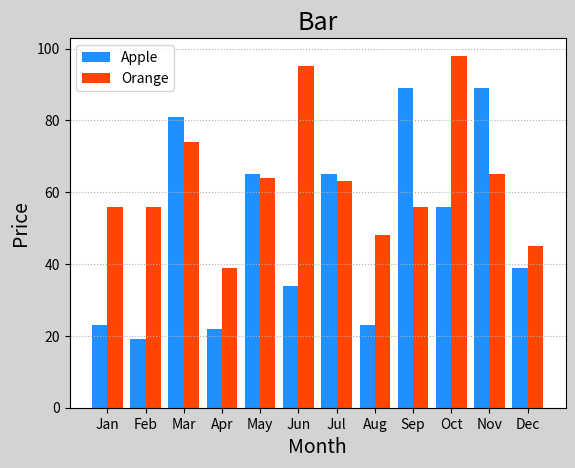

This figure's Python source:
# -*- coding: utf-8 -*-
from __future__ import unicode_literals
'''
测试柱状图, 绘制水果销量
'''
import numpy as np
import matplotlib.pyplot as mp

apples = [23, 19, 81, 22, 65, 34, 65, 23, 89, 56, 89, 39]
oranges = [56, 56, 74, 39, 64, 95, 63, 48, 56, 98, 65, 45]

mp.figure('Bar', facecolor='lightgray')
mp.title('Bar', fontsize=18)
mp.xlabel('Month', fontsize=14)
mp.ylabel('Price', fontsize=14)
mp.tick_params(labelsize=10)
mp.grid(linestyle=':', axis='y')

x = np.arange(len(apples))
mp.bar(x - 0.2, apples, 0.4,
       color='dodgerblue', label='Apple')
mp.bar(x + 0.2, oranges, 0.4,
       color='orangered', label='Orange')

mp.xticks(x, [
    'Jan', 'Feb', 'Mar', 'Apr', 'May', 'Jun',
    'Jul', 'Aug', 'Sep', 'Oct', 'Nov', 'Dec'])

mp.legend()
mp.show()
